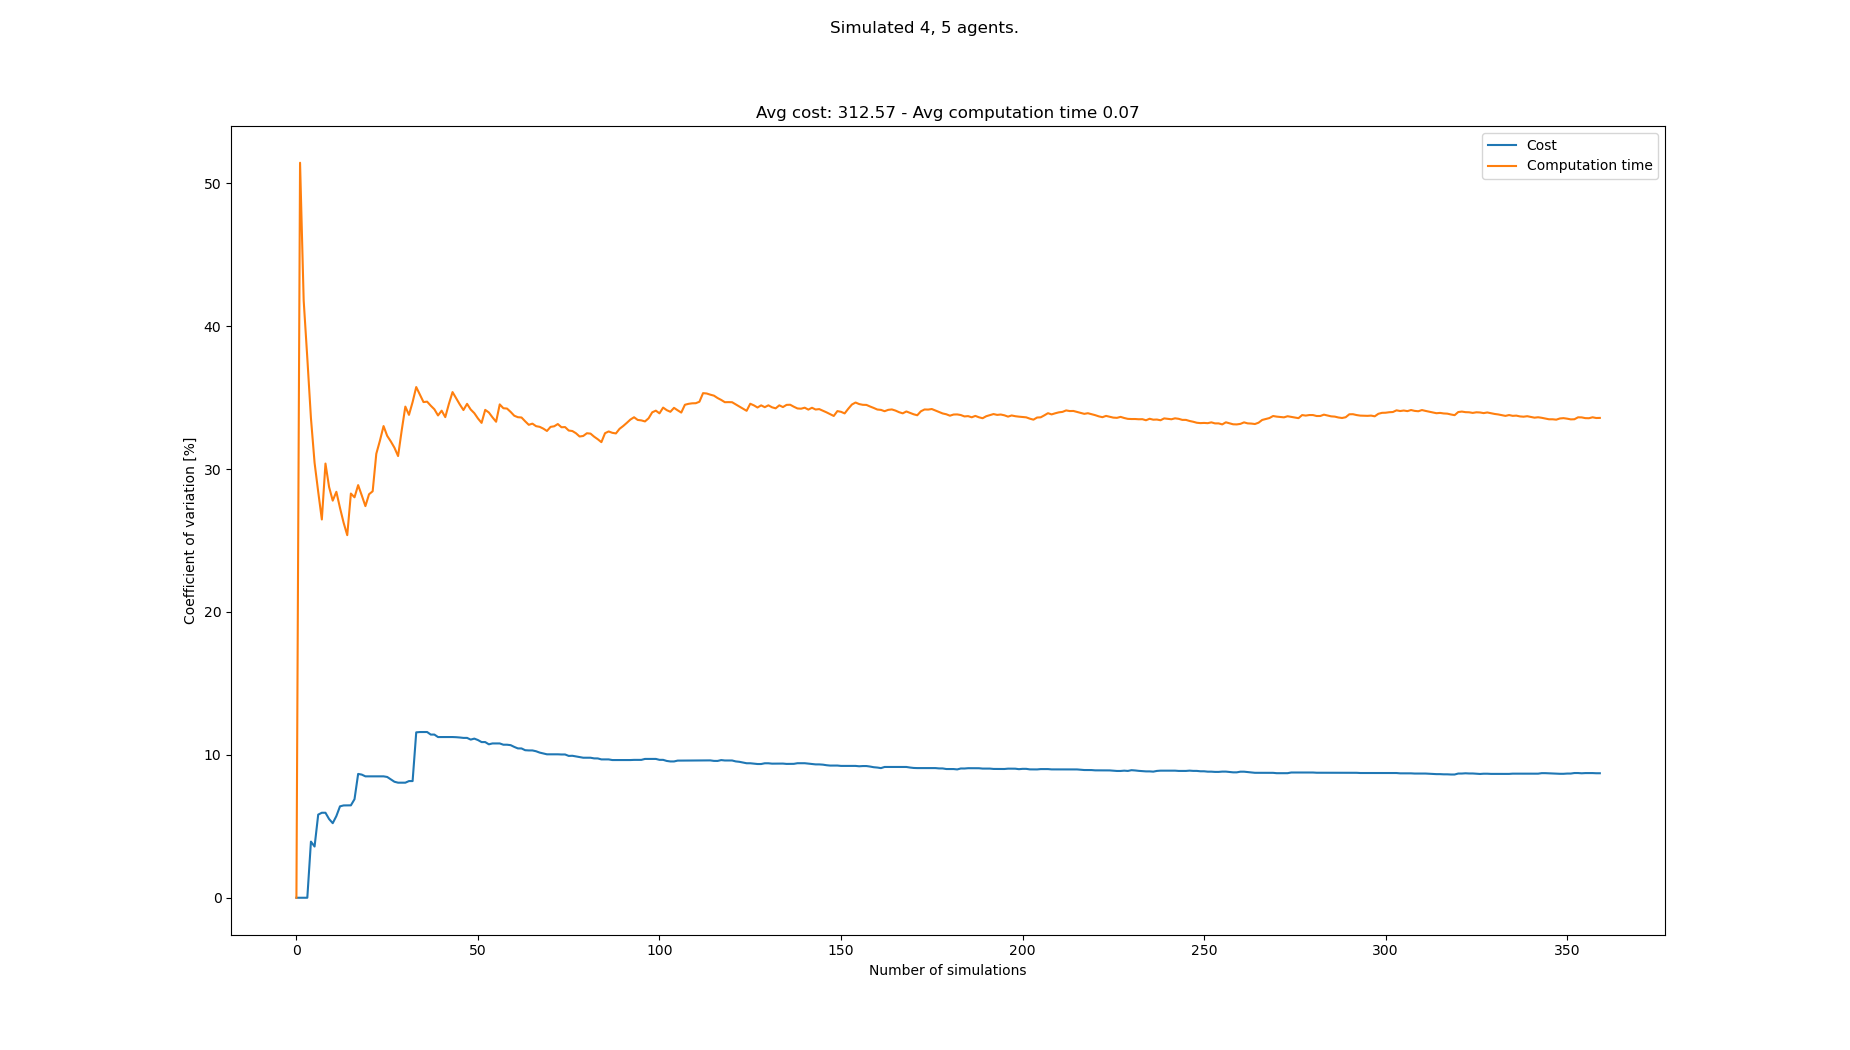

The table this chart was drawn from, first rows:
starts, goals, Cost, Cost_var, Cost_mean, Cost_std, Computation time, Computation time_var, Computation time_mean, Computation time_std
[(8, 0), (3, 0), (2, 0), (5, 0), (2, 21)…, [(2, 21), (7, 21), (3, 21), (1, 21), (0,…, 333, 0.0, 333.0, 0.0, 0.09493, 0.0, 0.09493, 0.0
[(3, 0), (0, 0), (7, 0), (1, 0), (3, 21)…, [(2, 21), (6, 21), (0, 21), (1, 21), (8,…, , 0.0, 333.0, 0.0, 0.03045, 51.43, 0.06269, 0.03224
[(2, 0), (3, 0), (8, 0), (6, 0), (8, 21)…, [(6, 21), (5, 21), (2, 21), (7, 21), (5,…, , 0.0, 333.0, 0.0, 0.06363, 41.79, 0.063, 0.02633
[(3, 0), (4, 0), (6, 0), (5, 0), (1, 21)…, [(8, 21), (0, 21), (3, 21), (4, 21), (5,…, 333, 0.0, 333.0, 0.0, 0.09597, 37.76, 0.07125, 0.0269
[(6, 0), (0, 0), (1, 0), (4, 0), (5, 21)…, [(7, 21), (3, 21), (0, 21), (6, 21), (1,…, 306, 3.928, 324.0, 12.73, 0.08934, 33.56, 0.07486, 0.02513
[(7, 0), (4, 0), (5, 0), (0, 0), (1, 21)…, [(0, 21), (8, 21), (3, 21), (7, 21), (5,…, 333, 3.584, 326.2, 11.69, 0.0787, 30.44, 0.0755, 0.02298
[(3, 0), (4, 0), (5, 0), (6, 0), (8, 21)…, [(8, 21), (3, 21), (7, 21), (1, 21), (6,…, 288, 5.817, 318.6, 18.53, 0.0933, 28.41, 0.07805, 0.02217
[(3, 0), (6, 0), (4, 0), (7, 0), (1, 21)…, [(1, 21), (5, 21), (6, 21), (3, 21), (3,…, 297, 5.948, 315.0, 18.73, 0.08742, 26.47, 0.07922, 0.02097
[(0, 0), (1, 0), (3, 0), (5, 0), (2, 21)…, [(3, 21), (7, 21), (2, 21), (4, 21), (1,…, , 5.948, 315.0, 18.73, 0.04282, 30.38, 0.07517, 0.02284
[(7, 0), (2, 0), (4, 0), (0, 0), (2, 21)…, [(6, 21), (8, 21), (5, 21), (0, 21), (7,…, 315, 5.506, 315.0, 17.35, 0.0779, 28.74, 0.07545, 0.02168
[(2, 0), (4, 0), (1, 0), (8, 0), (5, 21)…, [(3, 21), (7, 21), (8, 21), (0, 21), (2,…, 324, 5.218, 316.1, 16.5, 0.09566, 27.79, 0.07728, 0.02148
[(6, 0), (3, 0), (2, 0), (5, 0), (2, 21)…, [(0, 21), (7, 21), (4, 21), (5, 21), (8,…, 288, 5.715, 313.0, 17.89, 0.1129, 28.41, 0.08025, 0.0228
[(7, 0), (4, 0), (1, 0), (6, 0), (2, 21)…, [(8, 21), (6, 21), (1, 21), (5, 21), (5,…, 279, 6.395, 309.6, 19.8, 0.08066, 27.28, 0.08028, 0.0219
[(6, 0), (0, 0), (2, 0), (1, 0), (0, 21)…, [(5, 21), (0, 21), (4, 21), (3, 21), (7,…, 288, 6.46, 307.6, 19.87, 0.08971, 26.24, 0.08096, 0.02124
[(5, 0), (1, 0), (0, 0), (6, 0), (7, 21)…, [(1, 21), (2, 21), (8, 21), (3, 21), (2,…, 288, 6.466, 306.0, 19.79, 0.08011, 25.37, 0.0809, 0.02053
[(5, 0), (0, 0), (7, 0), (4, 0), (8, 21)…, [(8, 21), (5, 21), (4, 21), (1, 21), (7,…, , 6.466, 306.0, 19.79, 0.04035, 28.28, 0.07837, 0.02217
[(8, 0), (1, 0), (5, 0), (2, 0), (3, 21)…, [(7, 21), (0, 21), (2, 21), (1, 21), (3,…, 342, 6.896, 308.8, 21.29, 0.105, 28.02, 0.07993, 0.0224
[(0, 0), (8, 0), (3, 0), (1, 0), (2, 21)…, [(1, 21), (7, 21), (3, 21), (2, 21), (5,…, 378, 8.665, 313.7, 27.18, 0.1213, 28.87, 0.08223, 0.02374
[(6, 0), (2, 0), (7, 0), (5, 0), (4, 21)…, [(5, 21), (0, 21), (3, 21), (1, 21), (3,…, 342, 8.616, 315.6, 27.19, 0.09838, 28.15, 0.08308, 0.02339
[(7, 0), (0, 0), (2, 0), (6, 0), (5, 21)…, [(6, 21), (0, 21), (2, 21), (5, 21), (5,…, 297, 8.495, 314.4, 26.71, 0.0858, 27.4, 0.08322, 0.02281
[(1, 0), (5, 0), (0, 0), (2, 0), (4, 21)…, [(1, 21), (5, 21), (8, 21), (3, 21), (6,…, , 8.495, 314.4, 26.71, 0.05407, 28.23, 0.08183, 0.0231
[(3, 0), (5, 0), (1, 0), (0, 0), (0, 21)…, [(8, 21), (0, 21), (1, 21), (6, 21), (8,…, , 8.495, 314.4, 26.71, 0.06065, 28.44, 0.08087, 0.023
[(4, 0), (1, 0), (7, 0), (0, 0), (8, 21)…, [(6, 21), (5, 21), (4, 21), (1, 21), (7,…, , 8.495, 314.4, 26.71, 0.03349, 31.07, 0.07881, 0.02448
[(0, 0), (8, 0), (7, 0), (5, 0), (8, 21)…, [(5, 21), (4, 21), (8, 21), (0, 21), (2,…, , 8.495, 314.4, 26.71, 0.0472, 31.98, 0.07749, 0.02479
[(6, 0), (8, 0), (3, 0), (0, 0), (2, 21)…, [(3, 21), (2, 21), (5, 21), (7, 21), (0,…, , 8.495, 314.4, 26.71, 0.04434, 33.01, 0.07617, 0.02514
[(4, 0), (8, 0), (5, 0), (0, 0), (3, 21)…, [(5, 21), (8, 21), (1, 21), (0, 21), (7,…, 342, 8.452, 316.1, 26.71, 0.08953, 32.32, 0.07668, 0.02478
[(2, 0), (1, 0), (3, 0), (8, 0), (3, 21)…, [(2, 21), (6, 21), (5, 21), (3, 21), (3,…, 333, 8.28, 317.0, 26.25, 0.1019, 31.93, 0.07761, 0.02478
[(7, 0), (3, 0), (5, 0), (0, 0), (1, 21)…, [(7, 21), (8, 21), (5, 21), (2, 21), (2,…, 333, 8.116, 317.8, 25.8, 0.1002, 31.49, 0.07842, 0.02469
[(7, 0), (1, 0), (4, 0), (3, 0), (1, 21)…, [(2, 21), (0, 21), (4, 21), (3, 21), (1,…, 342, 8.052, 319.1, 25.69, 0.0907, 30.91, 0.07884, 0.02437
[(3, 0), (7, 0), (1, 0), (2, 0), (7, 21)…, [(5, 21), (1, 21), (3, 21), (7, 21), (4,…, , 8.052, 319.1, 25.69, 0.03366, 32.71, 0.07734, 0.02529
[(3, 0), (1, 0), (7, 0), (0, 0), (1, 21)…, [(8, 21), (3, 21), (0, 21), (2, 21), (0,…, , 8.052, 319.1, 25.69, 0.03299, 34.37, 0.07591, 0.02609
[(8, 0), (7, 0), (6, 0), (1, 0), (6, 21)…, [(6, 21), (8, 21), (2, 21), (3, 21), (3,…, 288, 8.164, 317.6, 25.93, 0.07912, 33.79, 0.07601, 0.02568
[(0, 0), (1, 0), (2, 0), (4, 0), (5, 21)…, [(4, 21), (8, 21), (5, 21), (2, 21), (4,…, , 8.164, 317.6, 25.93, 0.04097, 34.68, 0.07495, 0.02599
[(6, 0), (1, 0), (2, 0), (4, 0), (3, 21)…, [(2, 21), (5, 21), (4, 21), (7, 21), (2,…, 450, 11.57, 323.6, 37.45, 0.1324, 35.74, 0.07664, 0.02739
[(7, 0), (5, 0), (6, 0), (2, 0), (3, 21)…, [(6, 21), (8, 21), (2, 21), (7, 21), (2,…, 288, 11.59, 322, 37.34, 0.07699, 35.22, 0.07665, 0.02699
[(2, 0), (6, 0), (5, 0), (0, 0), (4, 21)…, [(4, 21), (0, 21), (3, 21), (1, 21), (3,…, 288, 11.6, 320.6, 37.18, 0.09167, 34.68, 0.07706, 0.02673
[(5, 0), (1, 0), (0, 0), (3, 0), (3, 21)…, [(2, 21), (4, 21), (8, 21), (5, 21), (7,…, , 11.6, 320.6, 37.18, 0.05708, 34.71, 0.07652, 0.02656
[(2, 0), (8, 0), (7, 0), (4, 0), (4, 21)…, [(7, 21), (5, 21), (0, 21), (8, 21), (5,…, 306, 11.42, 320, 36.54, 0.105, 34.43, 0.07727, 0.02661
[(1, 0), (5, 0), (2, 0), (0, 0), (1, 21)…, [(3, 21), (2, 21), (4, 21), (1, 21), (5,…, , 11.42, 320, 36.54, 0.06651, 34.18, 0.077, 0.02632
[(4, 0), (2, 0), (1, 0), (8, 0), (1, 21)…, [(4, 21), (5, 21), (2, 21), (7, 21), (6,…, 342, 11.24, 320.9, 36.08, 0.09493, 33.75, 0.07745, 0.02614
[(4, 0), (5, 0), (3, 0), (2, 0), (3, 21)…, [(2, 21), (1, 21), (3, 21), (7, 21), (3,…, , 11.24, 320.9, 36.08, 0.04983, 34.08, 0.07677, 0.02617
[(6, 0), (7, 0), (3, 0), (1, 0), (1, 21)…, [(2, 21), (5, 21), (3, 21), (0, 21), (0,…, 288, 11.25, 319.7, 35.95, 0.08342, 33.63, 0.07693, 0.02587
[(5, 0), (0, 0), (8, 0), (7, 0), (4, 21)…, [(5, 21), (6, 21), (7, 21), (3, 21), (6,…, , 11.25, 319.7, 35.95, 0.03704, 34.56, 0.076, 0.02627
[(0, 0), (2, 0), (4, 0), (5, 0), (6, 21)…, [(1, 21), (3, 21), (6, 21), (0, 21), (3,…, , 11.25, 319.7, 35.95, 0.03774, 35.38, 0.07513, 0.02659
[(4, 0), (6, 0), (3, 0), (8, 0), (4, 21)…, [(5, 21), (0, 21), (4, 21), (2, 21), (1,…, 288, 11.23, 318.5, 35.79, 0.08233, 34.94, 0.07529, 0.02631
[(6, 0), (1, 0), (4, 0), (0, 0), (5, 21)…, [(6, 21), (2, 21), (7, 21), (1, 21), (6,…, 288, 11.21, 317.5, 35.6, 0.08576, 34.52, 0.07552, 0.02607
[(0, 0), (5, 0), (3, 0), (1, 0), (4, 21)…, [(0, 21), (8, 21), (3, 21), (6, 21), (5,…, 288, 11.19, 316.5, 35.4, 0.07807, 34.13, 0.07557, 0.02579
[(0, 0), (3, 0), (1, 0), (2, 0), (5, 21)…, [(5, 21), (3, 21), (7, 21), (8, 21), (8,…, , 11.19, 316.5, 35.4, 0.04477, 34.56, 0.07493, 0.0259
[(7, 0), (1, 0), (8, 0), (4, 0), (5, 21)…, [(4, 21), (7, 21), (2, 21), (1, 21), (0,…, 342, 11.07, 317.3, 35.12, 0.08497, 34.16, 0.07514, 0.02567
[(2, 0), (0, 0), (8, 0), (5, 0), (5, 21)…, [(0, 21), (2, 21), (8, 21), (1, 21), (8,…, 279, 11.13, 316.1, 35.2, 0.06821, 33.91, 0.075, 0.02543
[(2, 0), (0, 0), (1, 0), (8, 0), (2, 21)…, [(7, 21), (4, 21), (5, 21), (2, 21), (5,…, 297, 11.03, 315.5, 34.82, 0.08251, 33.54, 0.07515, 0.0252
[(3, 0), (5, 0), (7, 0), (0, 0), (7, 21)…, [(4, 21), (7, 21), (8, 21), (6, 21), (7,…, 333, 10.89, 316.1, 34.43, 0.09366, 33.23, 0.0755, 0.02509
[(6, 0), (5, 0), (7, 0), (0, 0), (6, 21)…, [(1, 21), (5, 21), (8, 21), (0, 21), (1,…, , 10.89, 316.1, 34.43, 0.03333, 34.14, 0.07471, 0.0255
[(2, 0), (0, 0), (4, 0), (1, 0), (5, 21)…, [(3, 21), (2, 21), (7, 21), (6, 21), (0,…, 324, 10.74, 316.3, 33.96, 0.1025, 33.96, 0.07522, 0.02554
[(6, 0), (1, 0), (8, 0), (7, 0), (1, 21)…, [(8, 21), (0, 21), (6, 21), (7, 21), (7,…, 279, 10.8, 315.2, 34.04, 0.08675, 33.61, 0.07543, 0.02536
[(3, 0), (5, 0), (1, 0), (6, 0), (8, 21)…, [(0, 21), (2, 21), (4, 21), (1, 21), (3,…, , 10.8, 315.2, 34.04, 0.0762, 33.31, 0.07544, 0.02513
[(2, 0), (4, 0), (5, 0), (8, 0), (1, 21)…, [(0, 21), (6, 21), (3, 21), (7, 21), (5,…, , 10.8, 315.2, 34.04, 0.02584, 34.52, 0.07457, 0.02574
[(7, 0), (1, 0), (3, 0), (5, 0), (3, 21)…, [(6, 21), (5, 21), (4, 21), (7, 21), (8,…, 297, 10.71, 314.8, 33.71, 0.09567, 34.25, 0.07494, 0.02567
[(6, 0), (4, 0), (0, 0), (5, 0), (4, 21)…, [(5, 21), (2, 21), (7, 21), (4, 21), (3,…, , 10.71, 314.8, 33.71, 0.05742, 34.23, 0.07464, 0.02555
[(8, 0), (0, 0), (7, 0), (1, 0), (5, 21)…, [(8, 21), (0, 21), (6, 21), (3, 21), (2,…, 288, 10.68, 314.1, 33.53, 0.06938, 34, 0.07455, 0.02535
... 283 more rows
